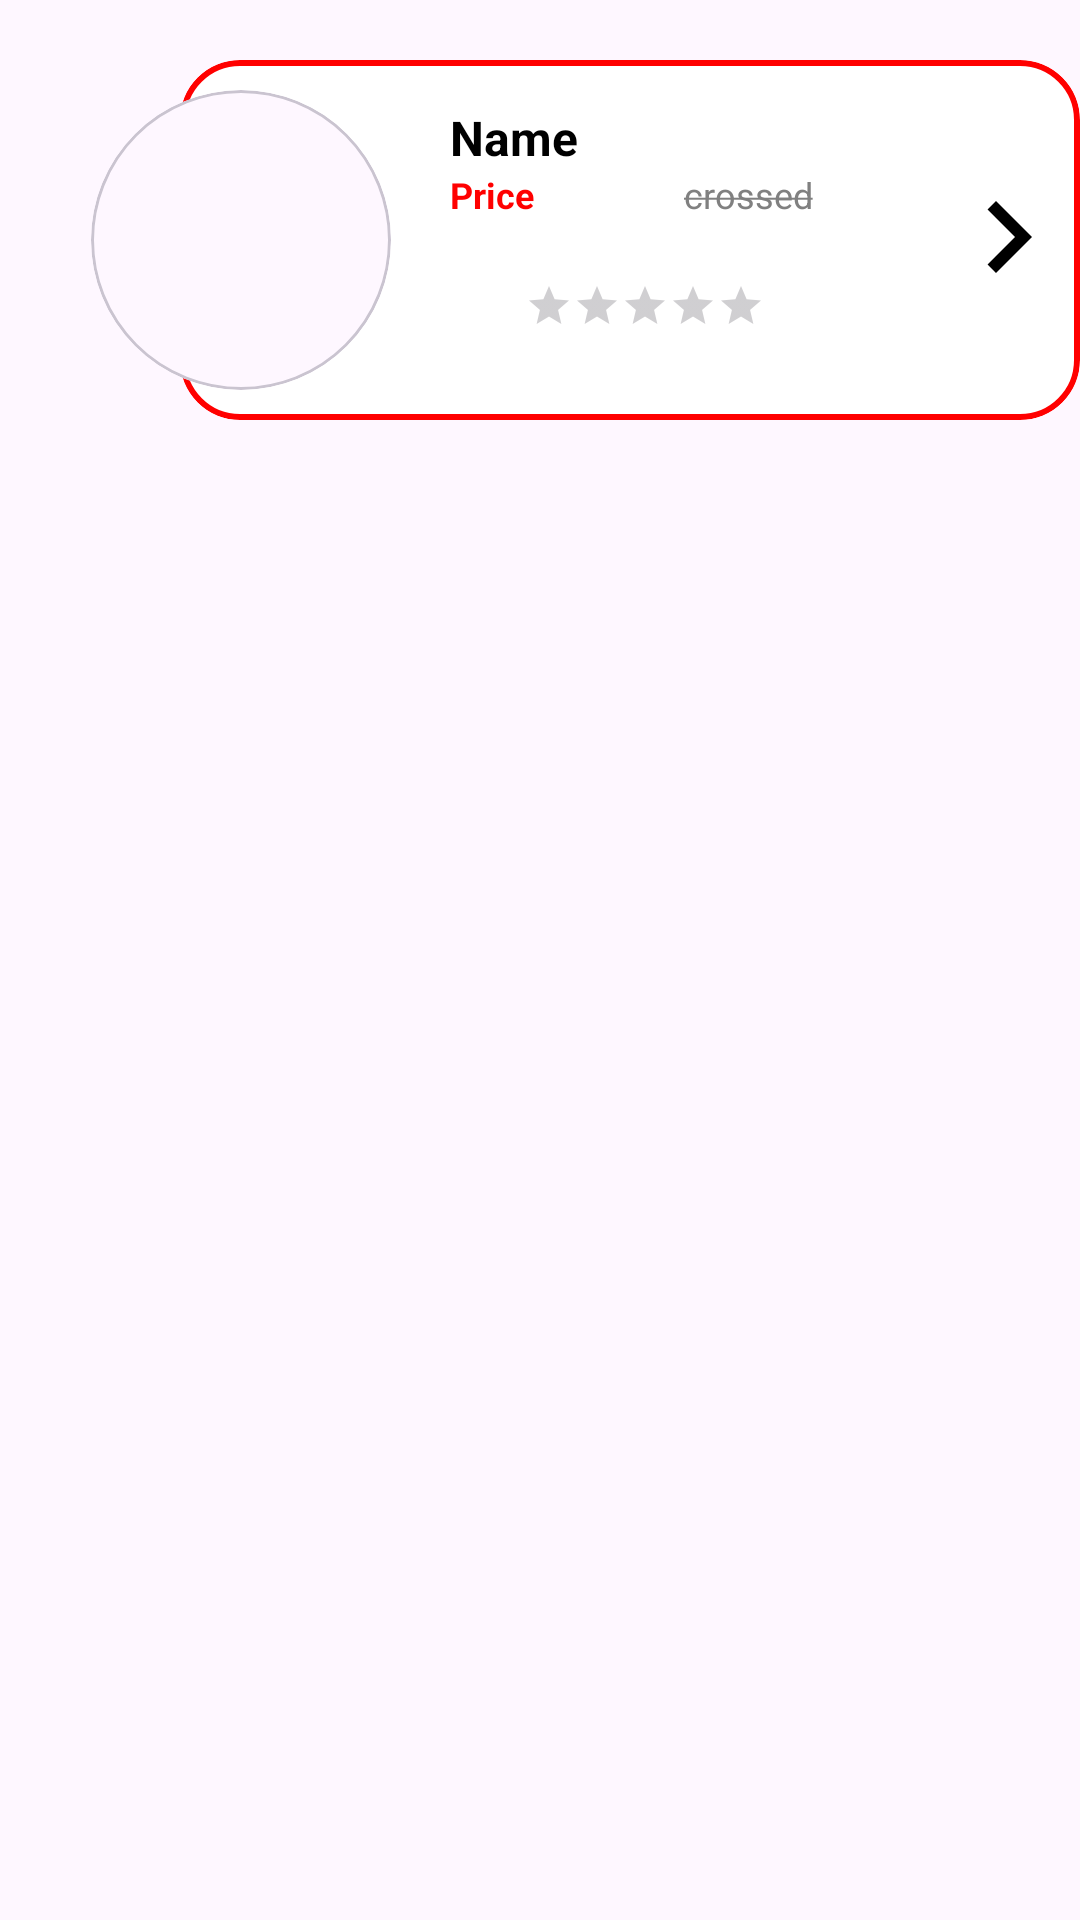

Reconstruct the res/layout file that produces this screen, plus the resources it refers to.
<!-- AndroidManifest.xml: application theme Theme.ListView -->
<!-- res/layout/list_detailed_item.xml -->
<?xml version="1.0" encoding="utf-8"?>
<androidx.constraintlayout.widget.ConstraintLayout
    xmlns:android="http://schemas.android.com/apk/res/android"
    xmlns:app="http://schemas.android.com/apk/res-auto"
    android:layout_width="match_parent"
    android:layout_height="wrap_content">

    <com.google.android.material.card.MaterialCardView
        android:id="@+id/cardView2"
        android:layout_width="match_parent"
        android:layout_height="120dp"
        app:layout_constraintTop_toTopOf="parent"
        app:layout_constraintStart_toStartOf="parent"
        app:layout_constraintEnd_toEndOf="parent"
        android:layout_marginStart="60dp"
        android:layout_marginTop="20dp"
        app:cardCornerRadius="20dp"
        app:strokeWidth="2dp"
        app:cardBackgroundColor="@color/white"
        app:strokeColor="@color/red">

        <RelativeLayout
            android:id="@+id/relativeLayout2"
            android:layout_width="match_parent"
            android:layout_height="match_parent"
            android:layout_marginStart="60dp">

            <TextView
                android:id="@+id/listSubName"
                android:layout_width="wrap_content"
                android:layout_height="wrap_content"
                android:layout_alignParentTop="true"
                android:layout_alignParentStart="true"
                android:layout_marginStart="30dp"
                android:layout_marginTop="15dp"
                android:text="@string/name"
                android:textSize="16sp"
                android:textColor="@color/black"/>

            <TextView
                android:id="@+id/listPrice"
                android:layout_width="wrap_content"
                android:layout_height="wrap_content"
                android:layout_below="@id/listSubName"
                android:layout_marginStart="30dp"
                android:text="@string/price"
                android:textSize="12sp"
                android:textColor="@color/red"/>

            <TextView
                android:id="@+id/listSale2"
                android:layout_width="wrap_content"
                android:layout_height="wrap_content"
                android:layout_below="@id/listSubName"
                android:layout_toEndOf="@id/listPrice"
                android:layout_marginStart="50dp"
                android:text="@string/sale"
                android:textSize="12sp"
                android:textColor="@color/grey" />


            <ImageView
                android:id="@+id/arrow2"
                android:layout_width="wrap_content"
                android:layout_height="wrap_content"
                android:layout_marginTop="35dp"
                android:layout_alignParentEnd="true"
                android:src="@drawable/baseline_chevron_right_24"/>

            <RatingBar
                android:id="@+id/ratingBar"
                android:layout_width="wrap_content"
                android:layout_height="wrap_content"
                android:layout_alignParentBottom="true"
                android:layout_alignParentStart="true"
                android:layout_marginStart="55dp"
                android:layout_marginBottom="30dp"
                android:progressTint="@color/golden"
                style="?android:attr/ratingBarStyleSmall">

            </RatingBar>
        </RelativeLayout>

    </com.google.android.material.card.MaterialCardView>

    <com.google.android.material.card.MaterialCardView
        android:id="@+id/cardViewImage2"
        android:layout_width="wrap_content"
        android:layout_height="wrap_content"
        app:layout_constraintTop_toTopOf="@id/cardView2"
        app:layout_constraintStart_toStartOf="@id/cardView2"
        android:layout_marginTop="10dp"
        android:layout_marginStart="-30dp"
        app:cardCornerRadius="100dp">

        <com.google.android.material.imageview.ShapeableImageView
            android:id="@+id/listImage2"
            android:layout_width="100dp"
            android:layout_height="100dp"
            android:scaleType="centerCrop"
            android:src="@drawable/suonnuong"
            app:shapeAppearanceOverlay="@style/roundedImageViewRounded"/>

    </com.google.android.material.card.MaterialCardView>

</androidx.constraintlayout.widget.ConstraintLayout>
<!-- resources referenced by this layout -->
<resources>
  <color name="black">#FF000000</color>
  <color name="golden">#FFFFD700</color>
  <color name="grey">#FF808080</color>
  <color name="red">#FFFF0000</color>
  <color name="white">#FFFFFFFF</color>
  <!-- drawable baseline_chevron_right_24 (drawable) -->
  <vector xmlns:android="http://schemas.android.com/apk/res/android"
      android:height="48dp"
      android:tint="#000000"
      android:viewportHeight="24"
      android:viewportWidth="24"
      android:width="48dp">
        
      <path android:fillColor="@android:color/white" android:pathData="M10,6L8.59,7.41 13.17,12l-4.58,4.59L10,18l6,-6z"/>
      
  </vector>
  <string name="name"><b>Name</b> </string>
  <string name="price"><b>Price</b> </string>
  <string name="sale"><strike>crossed</strike> </string>
  <style name="roundedImageViewRounded">
          <item name="cornerFamily">rounded</item>
          <item name="cornerSize">50%</item>
      </style>
  <style name="Theme.ListView" parent="Base.Theme.ListView" />
  <style name="Base.Theme.ListView" parent="Theme.Material3.DayNight.NoActionBar">
          
          <item name="colorPrimary">@color/red</item>
          <item name="colorPrimaryVariant">@color/orange</item>
          <item name="colorOnPrimary">@color/white</item>
          
          <item name="colorSecondary">@color/red</item>
          <item name="colorSecondaryVariant">@color/orange</item>
          <item name="colorOnSecondary">@color/black</item>
          
          <item name="android:statusBarColor">?attr/colorPrimaryVariant</item>
          
          
      </style>
  <color name="orange">#FFFF6600</color>
</resources>
